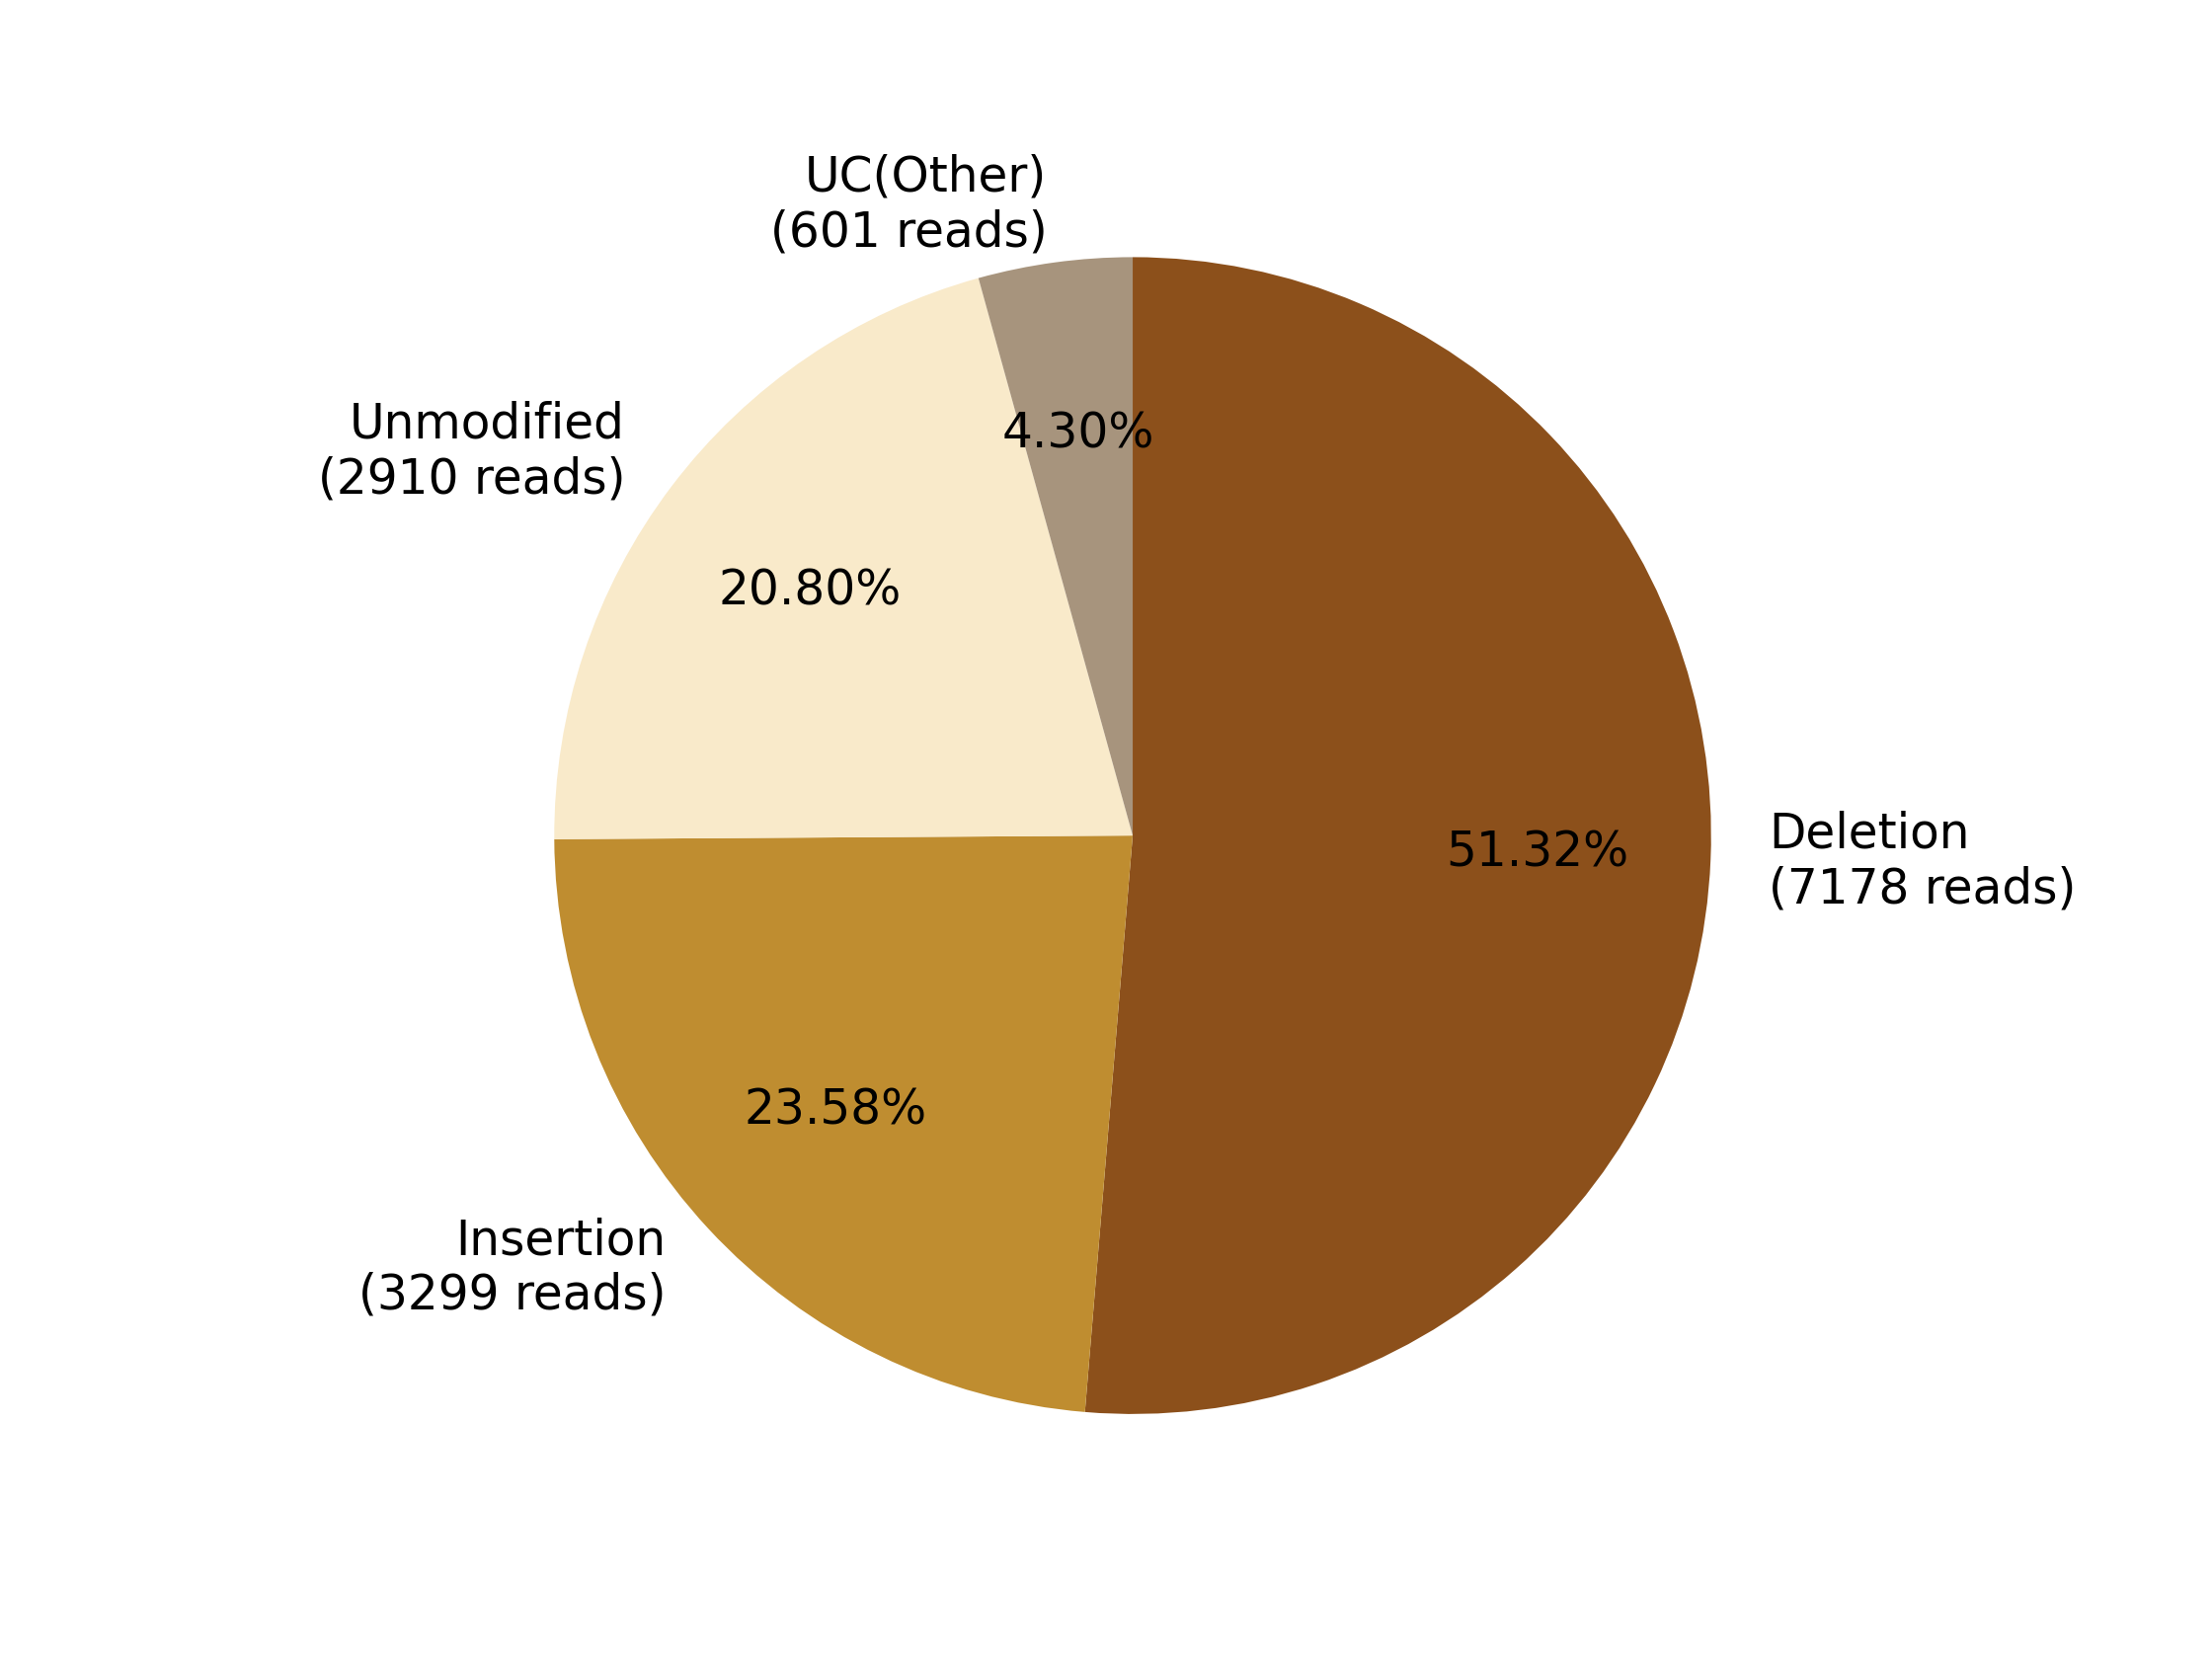

The data file committed next to this chart (first rows):
0, 1, 2, 3, 4, 5, 6, 7
, , Deletion?(7178 reads), Insertion?(3299 reads), , Unmodified?(2910 reads), , UC(Other)?(601 reads)
0, 0, 7178, 3299, 0, 2910, 0, 601
0.0, 0.0, 51.32, 23.58, 0.0, 20.8, 0.0, 4.297
